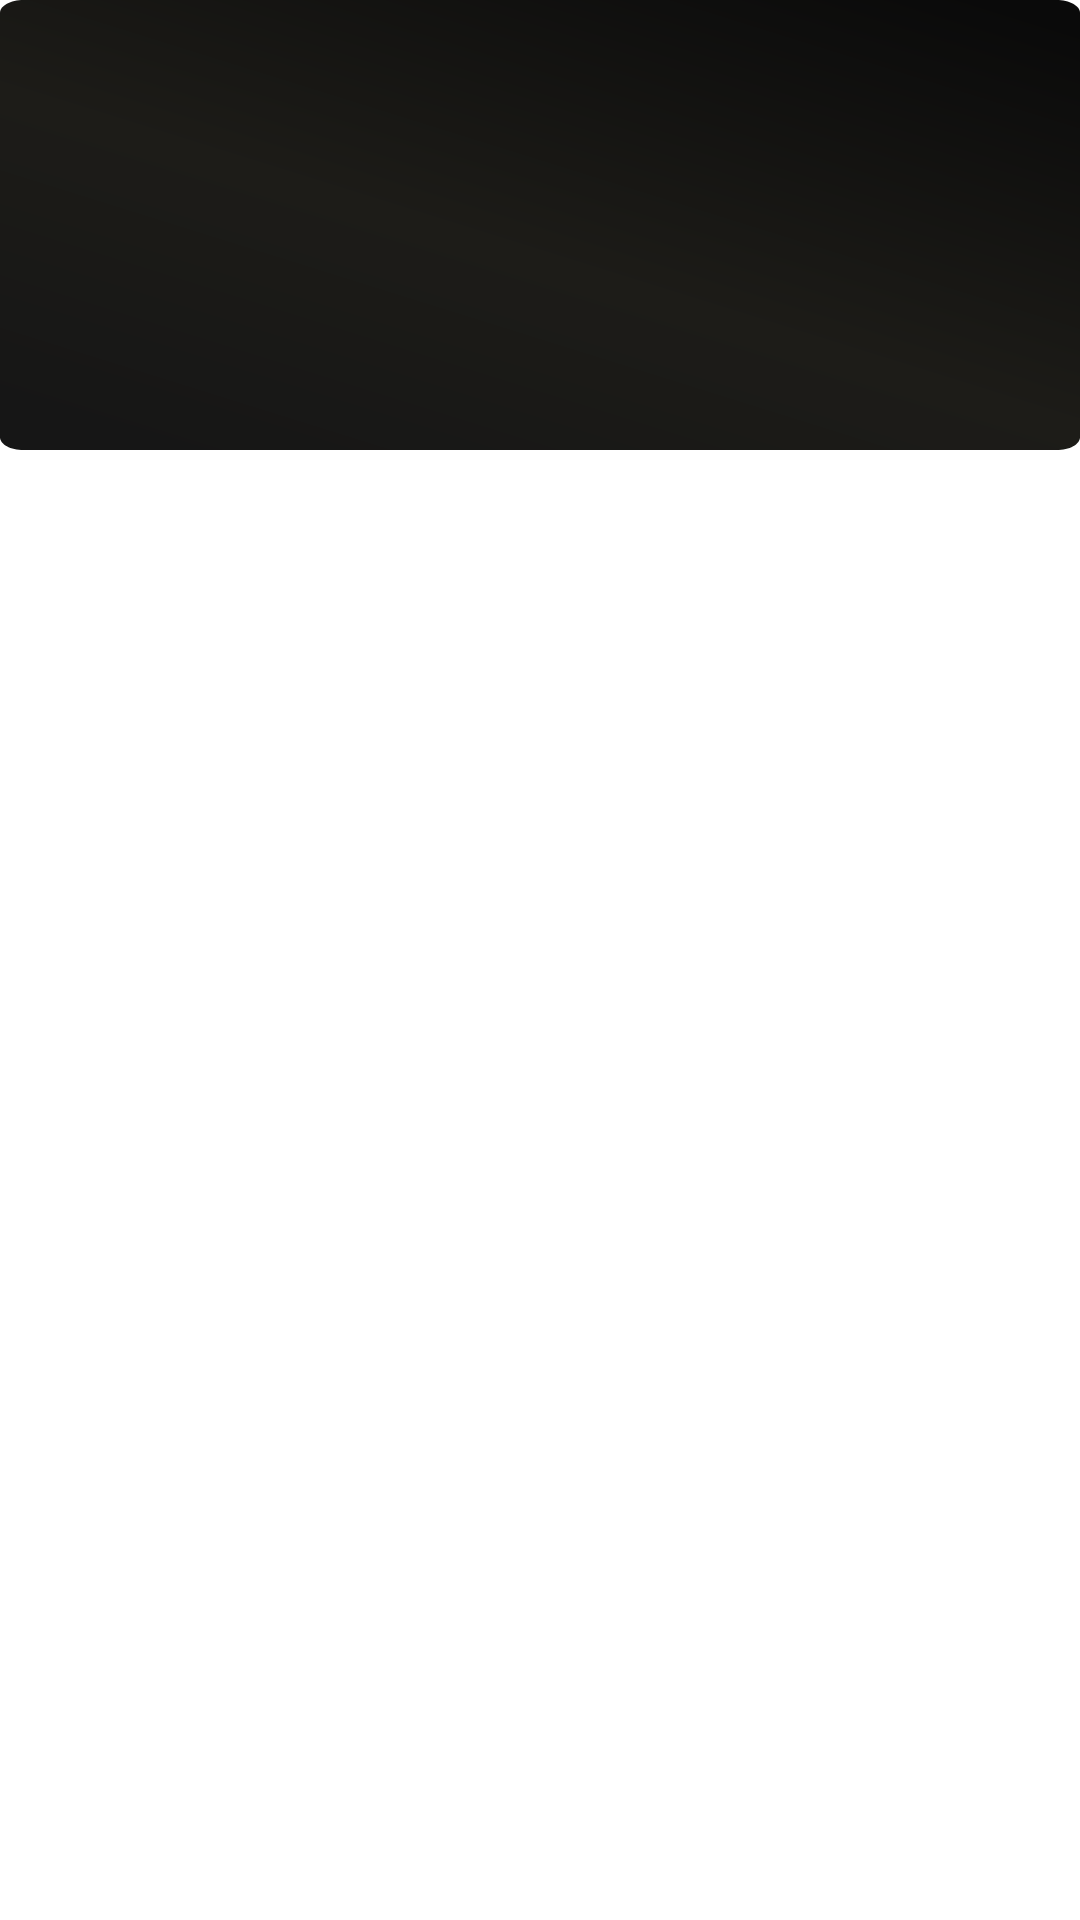

Write the Android layout XML for this screen, with the resource values it uses.
<!-- AndroidManifest.xml: application theme Theme.RecyclerTreePOC -->
<!-- res/layout/view_pager_tab_item.xml -->
<?xml version="1.0" encoding="utf-8"?>
<androidx.constraintlayout.widget.ConstraintLayout xmlns:android="http://schemas.android.com/apk/res/android"
    xmlns:app="http://schemas.android.com/apk/res-auto"
    xmlns:tools="http://schemas.android.com/tools"
    android:layout_width="match_parent"
    android:layout_height="match_parent">

    <androidx.constraintlayout.widget.ConstraintLayout
        android:layout_width="match_parent"
        android:layout_height="wrap_content"
        android:background="@drawable/view_pager_tab"
        android:gravity="center_horizontal"
        android:orientation="vertical"
        app:layout_constraintTop_toTopOf="parent">

        <androidx.appcompat.widget.AppCompatTextView
            android:id="@+id/tv_title"
            android:layout_width="match_parent"
            android:layout_height="150dp"
            android:gravity="center"
            android:textColor="@color/white"
            android:textSize="20sp"
            app:layout_constraintTop_toTopOf="parent"
            tools:text="Tab 1" />

        <TextView
            android:id="@+id/tv_update"
            android:layout_width="wrap_content"
            android:layout_height="50dp"
            android:layout_marginTop="@dimen/margin_3"
            android:layout_marginBottom="@dimen/margin_3"
            android:background="@drawable/active_icon_cta_bg_1"
            android:gravity="center"
            android:includeFontPadding="false"
            android:paddingHorizontal="@dimen/margin_3"
            android:text="Temp Button to increase height"
            android:textColor="@color/white"
            android:textSize="20sp"
            android:visibility="gone"
            tools:visibility="visible"
            app:layout_constraintVertical_bias="0"
            app:layout_constraintStart_toStartOf="parent"
            app:layout_constraintEnd_toEndOf="parent"
            app:layout_constraintBottom_toBottomOf="parent"
            app:layout_constraintTop_toBottomOf="@id/tv_title"
            />
    </androidx.constraintlayout.widget.ConstraintLayout>


</androidx.constraintlayout.widget.ConstraintLayout>
<!-- resources referenced by this layout -->
<resources>
  <color name="white">#FFFFFFFF</color>
  <dimen name="margin_3">16dp</dimen>
  <!-- drawable view_pager_tab (drawable) -->
  <vector xmlns:android="http://schemas.android.com/apk/res/android"
      xmlns:aapt="http://schemas.android.com/aapt"
      android:width="302dp"
      android:height="231dp"
      android:viewportWidth="302"
      android:viewportHeight="231">
    <path
        android:pathData="M0,6.58C0,2.95 2.95,0 6.58,0H295.42C299.05,0 302,2.95 302,6.58V224.42C302,228.05 299.05,231 295.42,231H6.58C2.95,231 0,228.05 0,224.42V6.58Z">
      <aapt:attr name="android:fillColor">
        <gradient 
            android:startX="288.65"
            android:startY="6.94"
            android:endX="130.03"
            android:endY="283.18"
            android:type="linear">
          <item android:offset="0" android:color="#FF0A0A0A"/>
          <item android:offset="0.56" android:color="#FF1D1C18"/>
          <item android:offset="1" android:color="#FF161616"/>
        </gradient>
      </aapt:attr>
    </path>
  </vector>
</resources>
